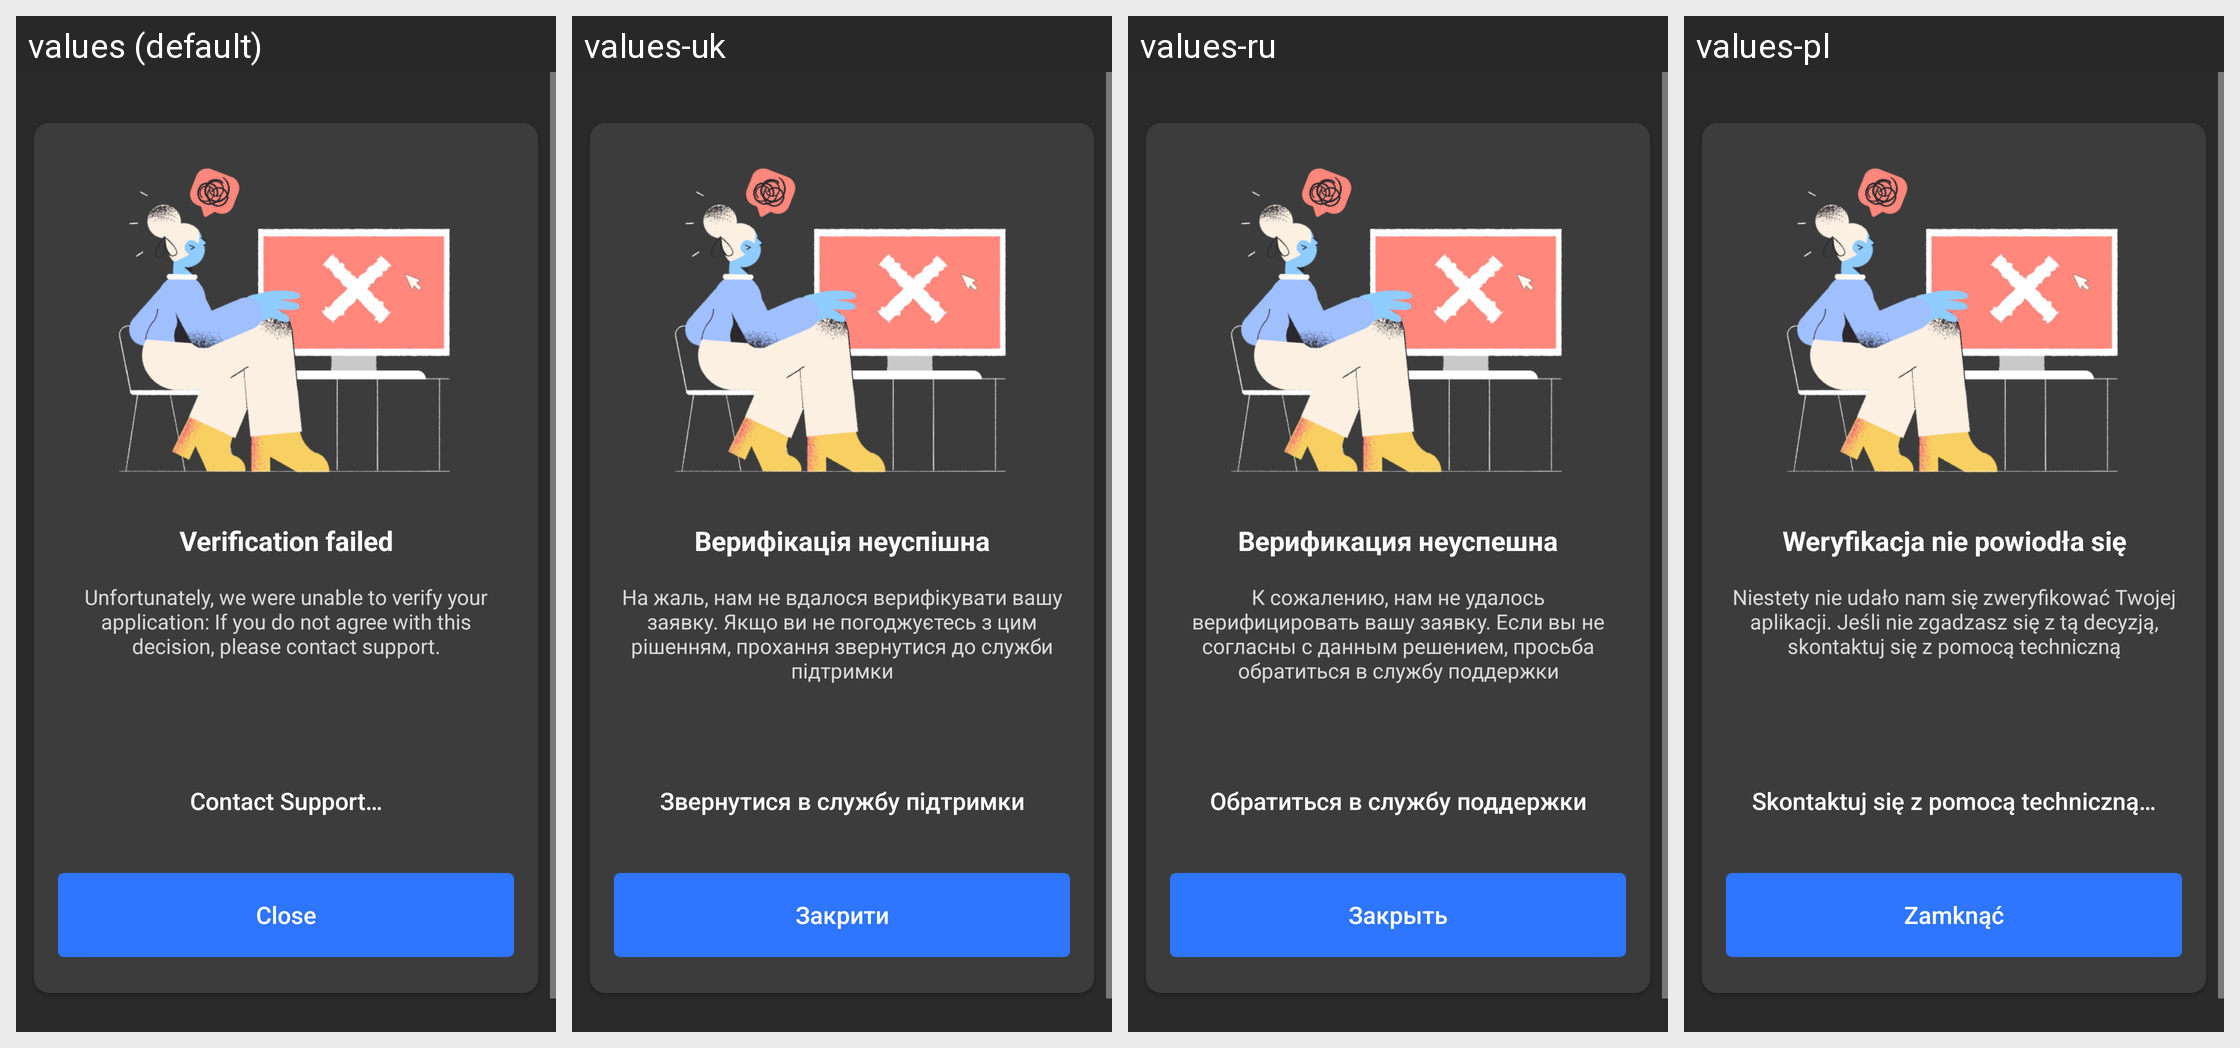

Translations of the strings shown on this Android screen, per locale in the grid:
Android screen res/layout/fail_verification_fragment.xml rendered under 4 locales, left to right: values (default), values-uk, values-ru, values-pl. Device: Nexus 5 (rendered at 1080×1920; each locale shown at half size, 540×960, under a caption strip naming it); theme Theme.MaterialComponents.DayNight.NoActionBar.
Other locales in the repository, not shown: values-ru-rRU, values-uk-rUA.
Strings drawn on this screen, with the default value and each locale's value (text and hints the layout hard-codes, and strings that could not be matched under every locale, appear in the picture but are not listed):

fail_verification_title
  values: Verification failed
  values-uk: Верифікація неуспішна
  values-ru: Верификация неуспешна
  values-pl: Weryfikacja nie powiodła się

fail_verification_description
  values: Unfortunately, we were unable to verify your application: If you do not agree with this decision, please contact support.
  values-uk: На жаль, нам не вдалося верифікувати вашу заявку. Якщо ви не погоджуєтесь з цим рішенням, прохання звернутися до служби підтримки
  values-ru: К сожалению, нам не удалось верифицировать вашу заявку. Если вы не согласны с данным решением, просьба обратиться в службу поддержки
  values-pl: Niestety nie udało nam się zweryfikować Twojej aplikacji. Jeśli nie zgadzasz się z tą decyzją, skontaktuj się z pomocą techniczną

fail_verification_support_button
  values: Contact Support…
  values-uk: Звернутися в службу підтримки
  values-ru: Обратиться в службу поддержки
  values-pl: Skontaktuj się z pomocą techniczną…

fail_verification_close_button
  values: Close
  values-uk: Закрити
  values-ru: Закрыть
  values-pl: Zamknąć
